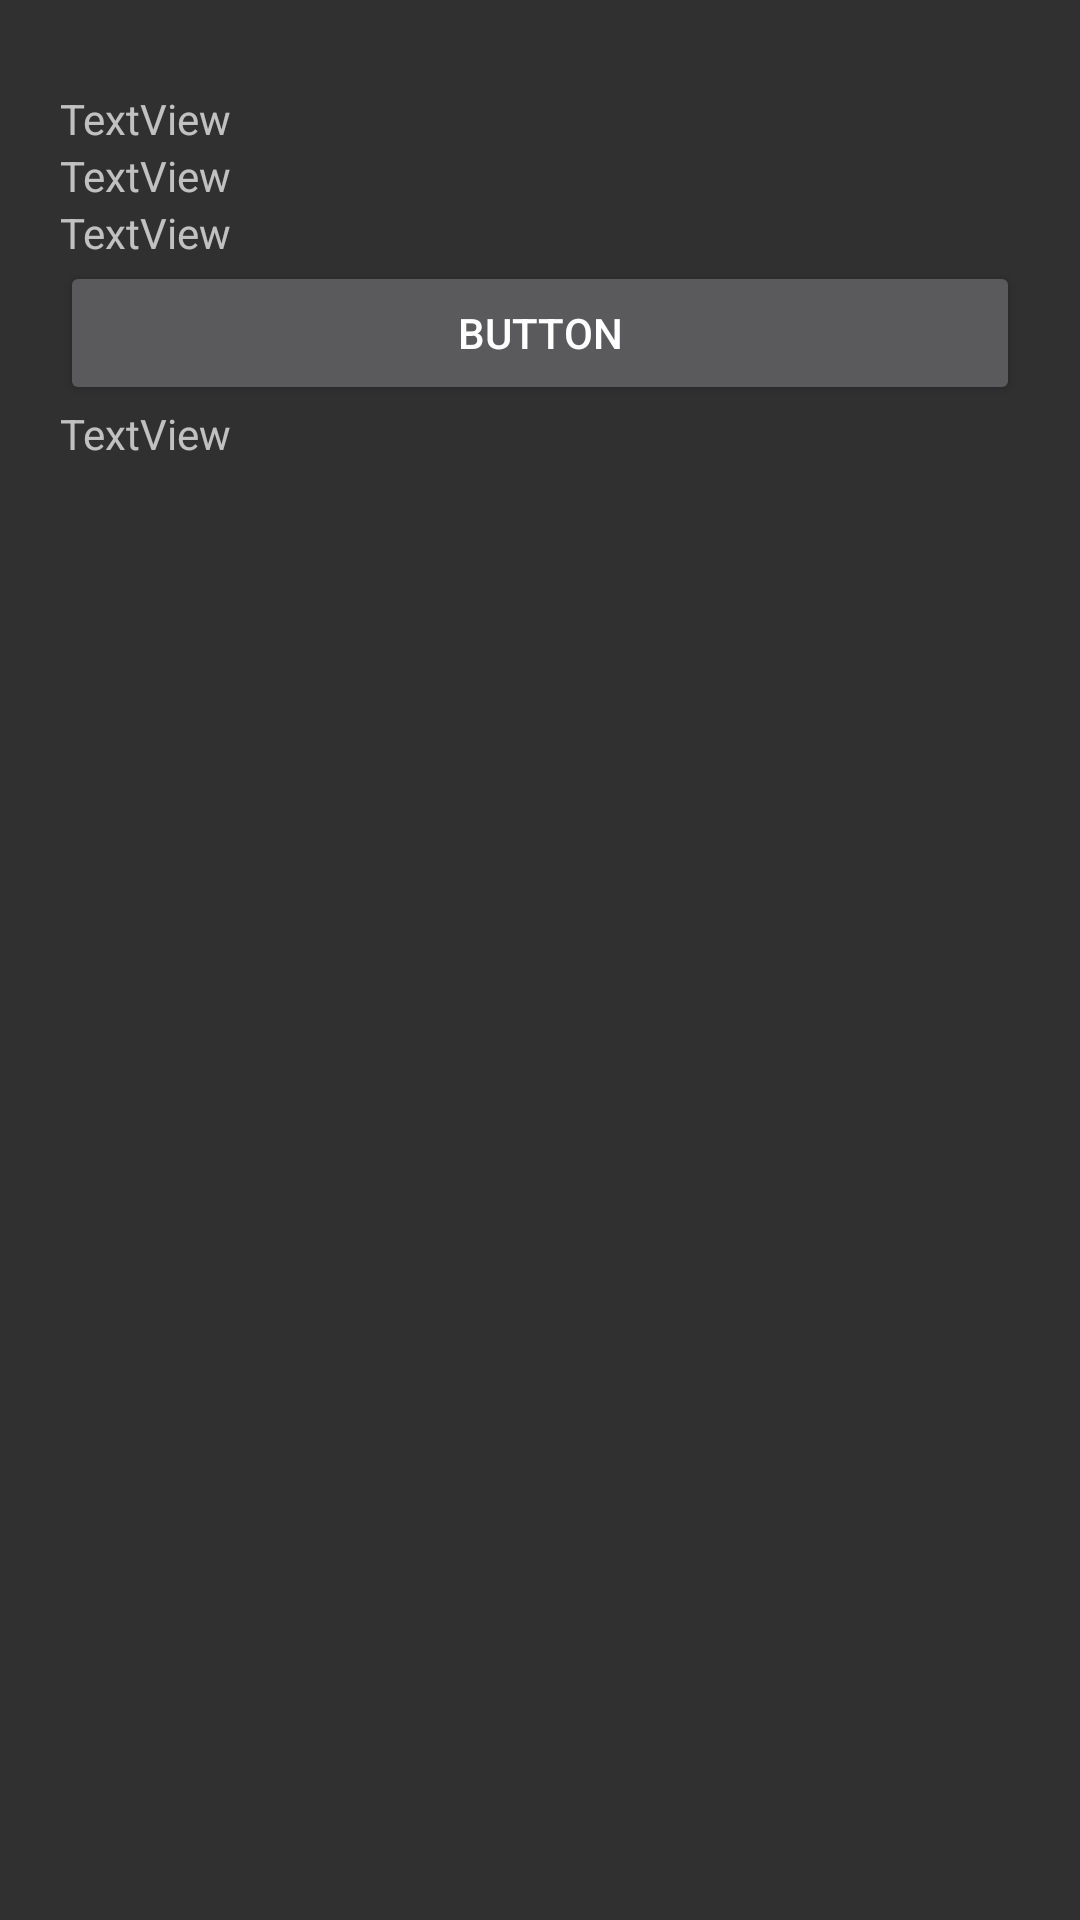

Produce the Android XML layout that renders to this screen, including the resource entries it uses.
<!-- AndroidManifest.xml: application theme Theme.AppCompat.NoActionBar -->
<!-- res/layout/activity_resultado.xml -->
<?xml version="1.0" encoding="utf-8"?>

<androidx.constraintlayout.widget.ConstraintLayout xmlns:android="http://schemas.android.com/apk/res/android"
    xmlns:app="http://schemas.android.com/apk/res-auto"
    xmlns:tools="http://schemas.android.com/tools"
    android:layout_width="match_parent"
    android:layout_height="match_parent"
    tools:context=".Resultado">

    <androidx.constraintlayout.widget.ConstraintLayout
        android:layout_width="match_parent"
        android:layout_height="match_parent"
        android:layout_marginStart="20dp"
        android:layout_marginTop="30dp"
        android:layout_marginEnd="20dp"
        app:layout_constraintEnd_toEndOf="parent"
        app:layout_constraintStart_toStartOf="parent"
        app:layout_constraintTop_toTopOf="parent">

        <LinearLayout
            android:layout_width="match_parent"
            android:layout_height="match_parent"
            android:orientation="vertical">

            <TextView
                android:id="@+id/Nombre"
                android:layout_width="match_parent"
                android:layout_height="wrap_content"
                android:text="TextView" />

            <TextView
                android:id="@+id/ApePaterno"
                android:layout_width="match_parent"
                android:layout_height="wrap_content"
                android:text="TextView" />

            <TextView
                android:id="@+id/ApeMaterno"
                android:layout_width="match_parent"
                android:layout_height="wrap_content"
                android:text="TextView" />

            <Button
                android:id="@+id/Numero"
                android:layout_width="match_parent"
                android:layout_height="wrap_content"
                android:text="Button" />

            <TextView
                android:id="@+id/Edad"
                android:layout_width="match_parent"
                android:layout_height="wrap_content"
                android:text="TextView" />
        </LinearLayout>
    </androidx.constraintlayout.widget.ConstraintLayout>
</androidx.constraintlayout.widget.ConstraintLayout>
<!-- resources referenced by this layout -->
<resources>

</resources>
